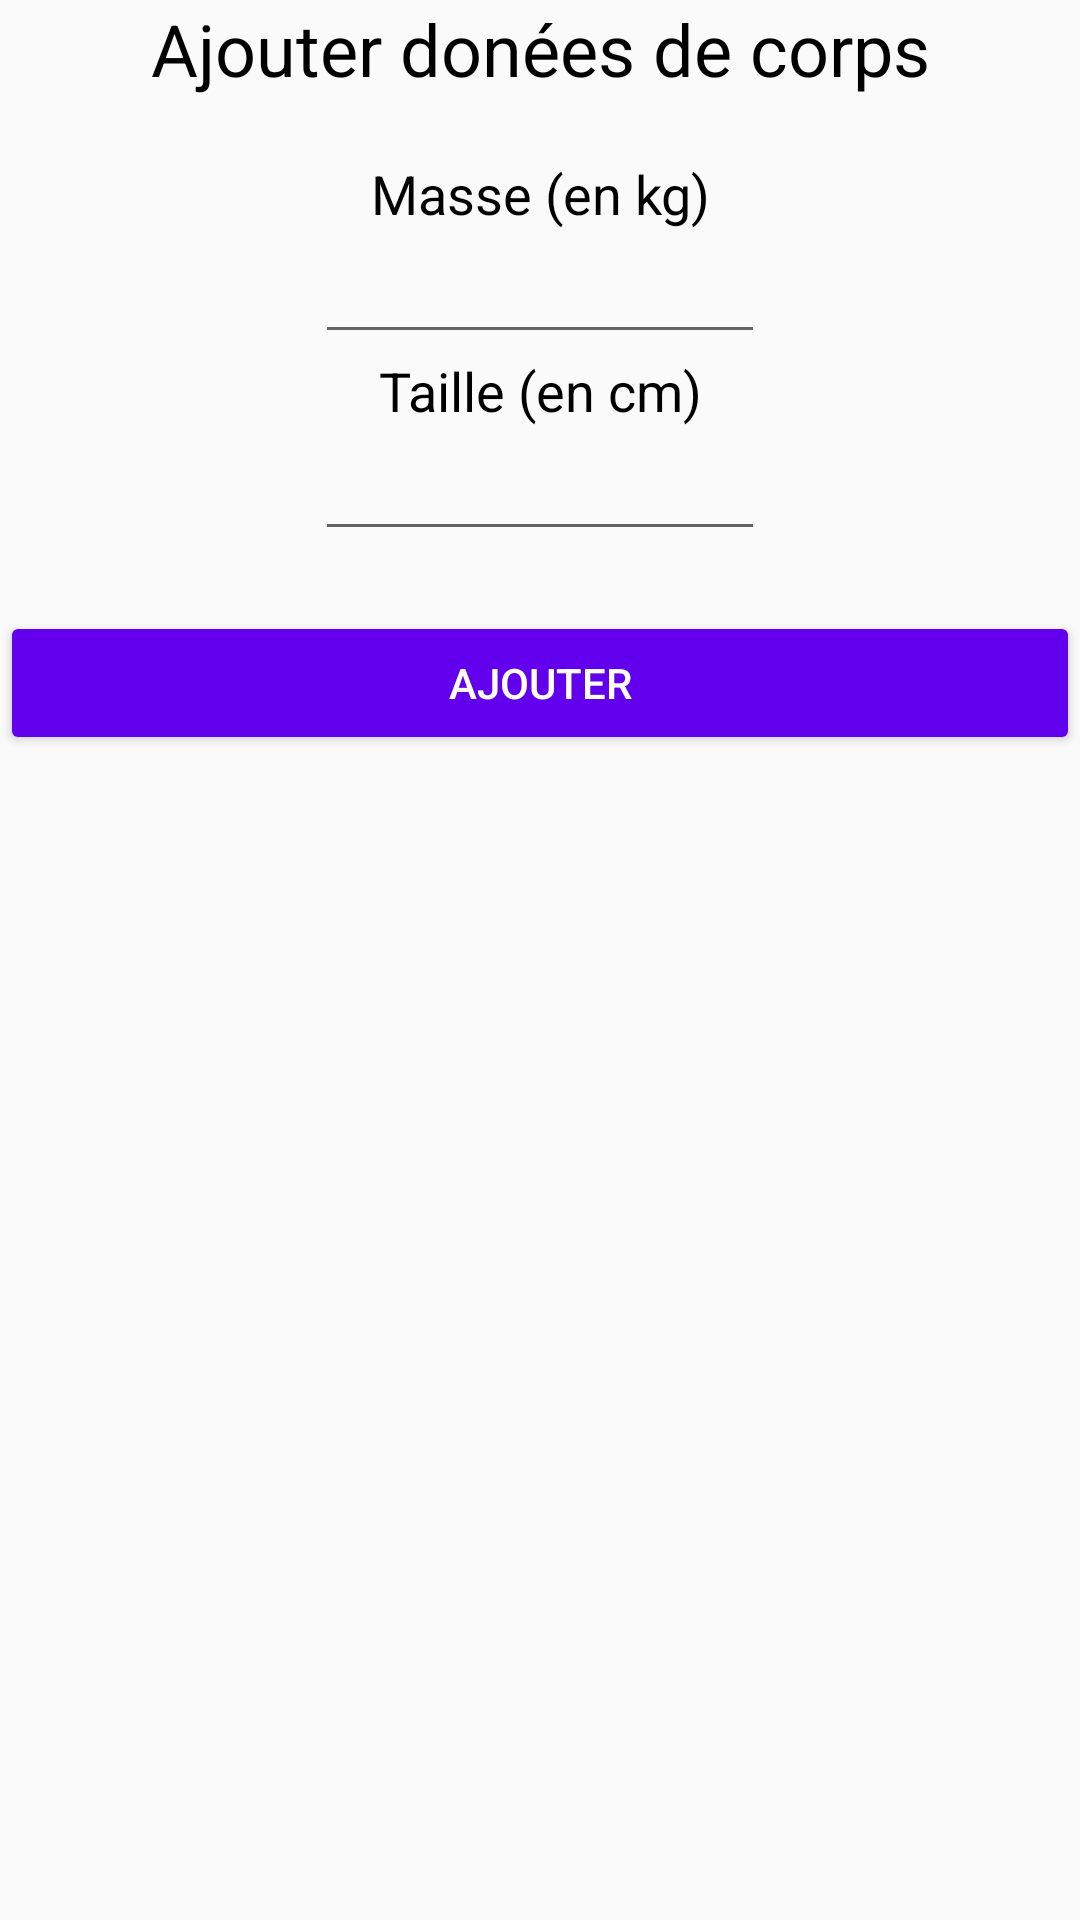

Android layout source for this screen:
<!-- AndroidManifest.xml: application theme AppTheme -->
<!-- res/layout/fragment_editdatabody.xml -->
<?xml version="1.0" encoding="utf-8"?>
<LinearLayout xmlns:android="http://schemas.android.com/apk/res/android"
    android:layout_width="match_parent"
    android:layout_height="wrap_content"
    android:gravity="center_horizontal"
    android:orientation="vertical">

    <TextView
        android:id="@+id/textView3"
        android:layout_width="match_parent"
        android:layout_height="wrap_content"
        android:text="Ajouter donées de corps"
        android:textAlignment="center"
        android:textColor="@android:color/black"
        android:textSize="24sp" />

    <Space
        android:layout_width="match_parent"
        android:layout_height="20dp" />

    <TextView
        android:id="@+id/textView5"
        android:layout_width="match_parent"
        android:layout_height="wrap_content"
        android:text="Masse (en kg)"
        android:textAlignment="center"
        android:textColor="@android:color/black"
        android:textSize="18sp" />

    <EditText
        android:id="@+id/ajout_poid"
        android:layout_width="150dp"
        android:layout_height="wrap_content"
        android:ems="10"
        android:inputType="numberDecimal" />

    <TextView
        android:id="@+id/textView7"
        android:layout_width="match_parent"
        android:layout_height="wrap_content"
        android:text="Taille (en cm)"
        android:textAlignment="center"
        android:textColor="@android:color/black"
        android:textSize="18sp" />

    <EditText
        android:id="@+id/ajout_taille"
        android:layout_width="150dp"
        android:layout_height="wrap_content"
        android:ems="10"
        android:inputType="number" />

    <Space
        android:layout_width="match_parent"
        android:layout_height="20dp" />

    <Button
        android:id="@+id/button_add_body_data"
        style="@style/button"
        android:layout_width="match_parent"
        android:layout_height="wrap_content"
        android:text="Ajouter" />

</LinearLayout>
<!-- resources referenced by this layout -->
<resources>
  <style name="button">
          <item name="android:backgroundTint">@drawable/btn</item>
          <item name="android:textColor">@android:color/white</item>
      </style>
  <style name="AppTheme" parent="Theme.AppCompat.Light.DarkActionBar">
          <item name="colorPrimary">@color/colorPrimary</item>
          <item name="colorPrimaryDark">@color/colorPrimaryDark</item>
          <item name="colorAccent">@color/colorAccent</item>
          <item name="bottomSheetDialogTheme">@style/AppBottomSheetDialogTheme</item>
      </style>
  <!-- drawable btn (drawable) -->
  <?xml version="1.0" encoding="utf-8"?>
  <selector xmlns:android="http://schemas.android.com/apk/res/android">
      <item android:color="@color/colorPrimary" android:state_enabled="true" />
      <item android:color="@android:color/darker_gray" />
  </selector>
  <style name="AppBottomSheetDialogTheme" parent="Theme.Design.Light.BottomSheetDialog">
          <item name="bottomSheetStyle">@style/AppModalStyle</item>
      </style>
  <style name="AppModalStyle" parent="Widget.Design.BottomSheet.Modal">
          <item name="behavior_peekHeight">256dp</item>
      </style>
  <!-- not gathered from this repository: default colours our renderer supplied (Android Studio template values) -->
  <color name="colorPrimary">#FF6200EE</color>
  <color name="colorPrimaryDark">#FF3700B3</color>
  <color name="colorAccent">#FF03DAC5</color>
</resources>
